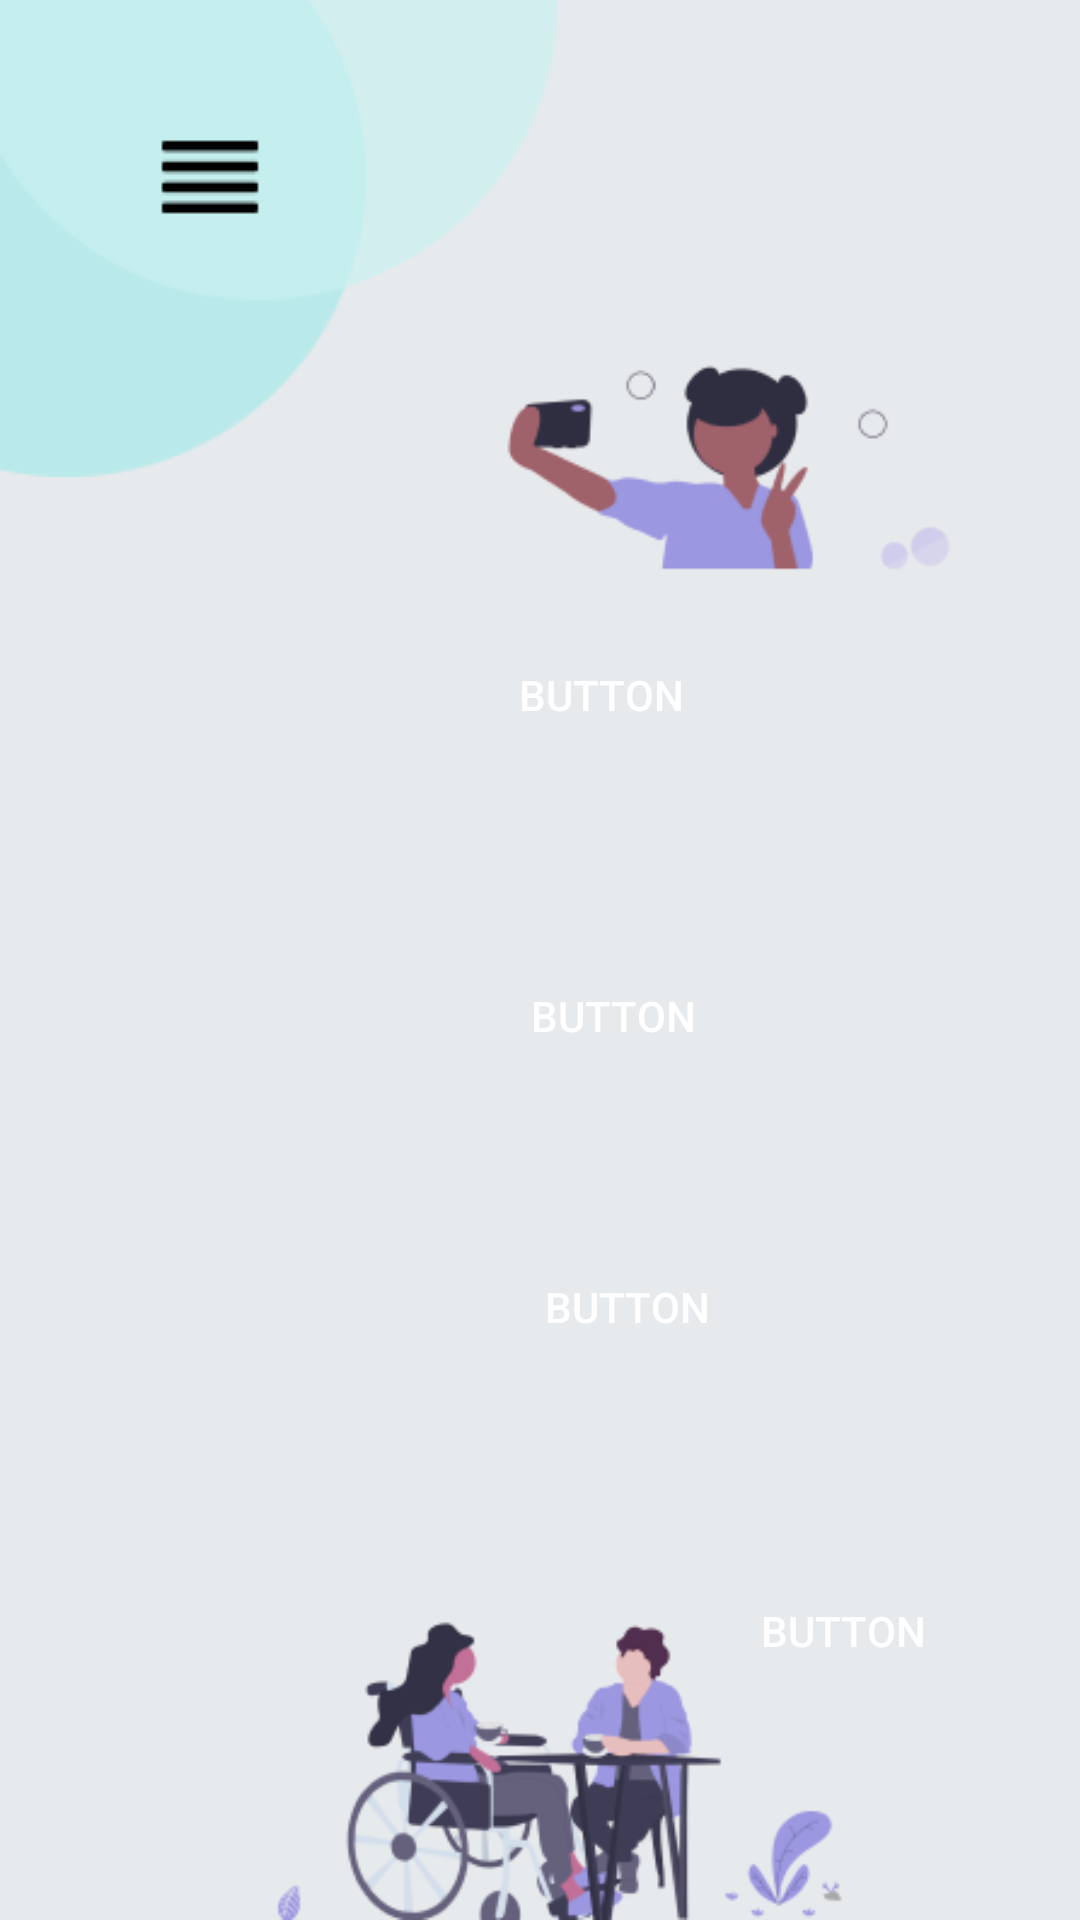

Layout XML and referenced resources for this Android screen:
<!-- AndroidManifest.xml: application theme Theme.Design.NoActionBar -->
<!-- res/layout/activity_suare_giris.xml -->
<?xml version="1.0" encoding="utf-8"?>
<RelativeLayout xmlns:android="http://schemas.android.com/apk/res/android"
    xmlns:app="http://schemas.android.com/apk/res-auto"
    xmlns:tools="http://schemas.android.com/tools"
    android:layout_width="match_parent"
    android:layout_height="match_parent"
    android:background="#E7EAEC"
    tools:context=".activities.SuareGiris" >

    <ImageView
        android:id="@+id/imageView13"
        android:layout_width="match_parent"
        android:layout_height="match_parent"

        android:layout_alignParentStart="true"
        android:layout_alignParentLeft="true"
        android:layout_alignParentTop="true"
        android:layout_marginStart="2dp"
        android:layout_marginLeft="2dp"
        android:layout_marginTop="51dp"
        app:srcCompat="@drawable/videoarka" />

    <ImageView
        android:id="@+id/imageView14"
        android:layout_width="wrap_content"
        android:layout_height="wrap_content"
        app:srcCompat="@drawable/shape" />

    <Button
        android:id="@+id/button6"
        style="@style/Widget.AppCompat.Button.Borderless"
        android:layout_width="118dp"
        android:layout_height="99dp"
        android:layout_alignParentEnd="true"
        android:layout_alignParentRight="true"
        android:layout_alignParentBottom="true"
        android:layout_marginEnd="20dp"
        android:layout_marginRight="20dp"
        android:layout_marginBottom="47dp"
        android:foreground="@drawable/asistanbutonkucuk"
        android:text="Button" />

    <Button
        android:id="@+id/button7"
        style="@style/Widget.AppCompat.Button.Borderless"
        android:layout_width="305dp"
        android:layout_height="93dp"
        android:layout_alignParentStart="true"
        android:layout_alignParentLeft="true"
        android:layout_alignParentTop="true"
        android:layout_centerInParent="true"
        android:layout_marginStart="52dp"
        android:layout_marginLeft="52dp"
        android:layout_marginTop="292dp"
        android:foreground="@drawable/rehber"
        android:text="Button" />

    <Button
        android:id="@+id/button12"
        style="@style/Widget.AppCompat.Button.Borderless"
        android:layout_width="305dp"
        android:layout_height="93dp"
        android:layout_alignParentStart="true"
        android:layout_alignParentLeft="true"
        android:layout_alignParentBottom="true"
        android:layout_centerHorizontal="true"
        android:layout_marginStart="58dp"
        android:layout_marginLeft="58dp"
        android:layout_marginBottom="158dp"
        android:foreground="@drawable/cik"
        android:text="Button" />

    <Button
        android:id="@+id/button13"
        style="@style/Widget.AppCompat.Button.Borderless"
        android:layout_width="305dp"
        android:layout_height="93dp"
        android:layout_alignParentStart="true"
        android:layout_alignParentLeft="true"
        android:layout_alignParentTop="true"
        android:layout_centerHorizontal="true"
        android:layout_marginStart="48dp"
        android:layout_marginLeft="48dp"
        android:layout_marginTop="185dp"
        android:foreground="@drawable/favori"
        android:text="Button" />
</RelativeLayout>
<!-- resources referenced by this layout -->
<resources>
  <!-- drawable asistanbutonkucuk: png bitmap (drawable-v24, 12819 bytes) -->
  <!-- drawable cik: png bitmap (drawable-v24, 2700 bytes) -->
  <!-- drawable favori: png bitmap (drawable-v24, 3687 bytes) -->
  <!-- drawable rehber: png bitmap (drawable-v24, 3031 bytes) -->
  <!-- drawable shape: png bitmap (drawable-v24, 3153 bytes) -->
  <!-- drawable videoarka: png bitmap (drawable-v24, 29849 bytes) -->
</resources>
